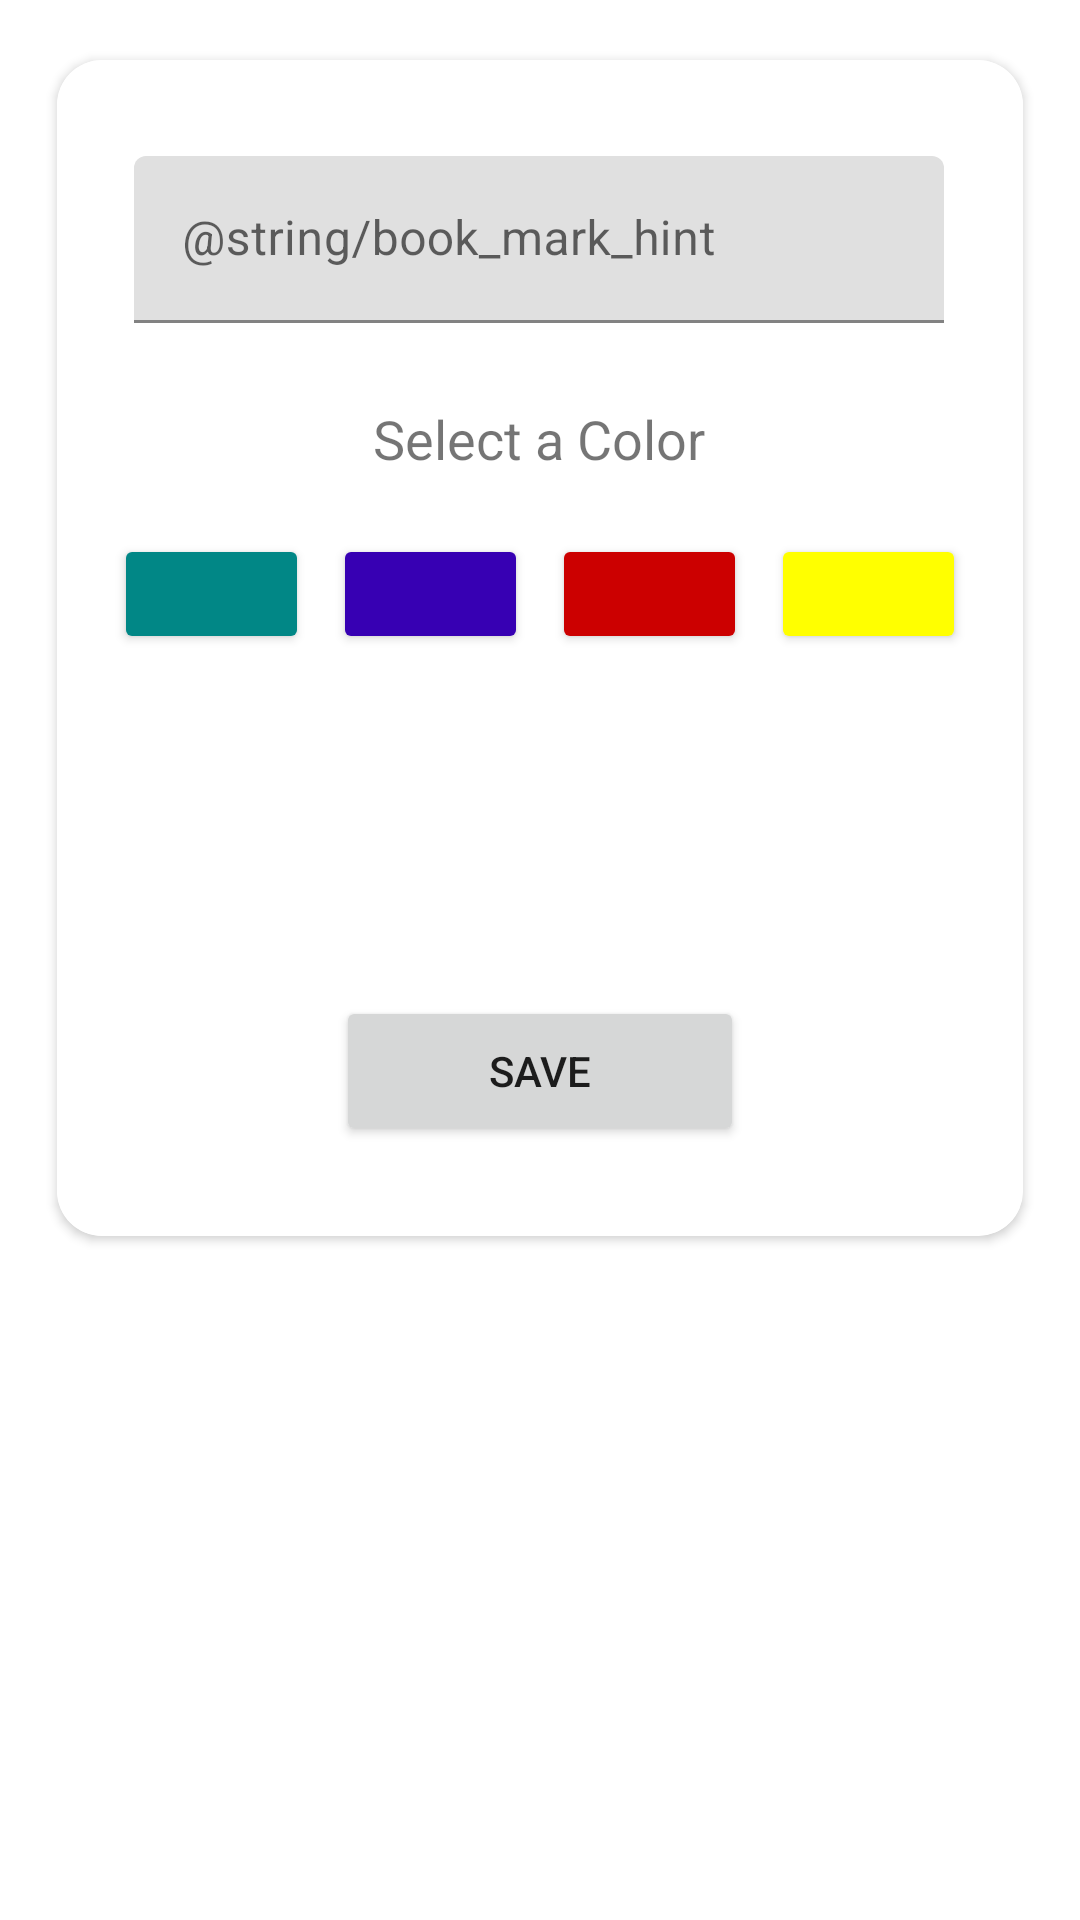

This screen was rendered from an Android layout file. Write that file and the resources it references.
<!-- AndroidManifest.xml: application theme Theme.SafeShopping -->
<!-- res/layout/fragment_favorite.xml -->
<?xml version="1.0" encoding="utf-8"?>
<androidx.constraintlayout.widget.ConstraintLayout xmlns:android="http://schemas.android.com/apk/res/android"
    xmlns:app="http://schemas.android.com/apk/res-auto"
    xmlns:cardView="http://schemas.android.com/apk/res-auto"
    xmlns:tools="http://schemas.android.com/tools"
    android:layout_width="match_parent"
    android:layout_height="match_parent">

    <androidx.cardview.widget.CardView
        android:id="@+id/cardView2"
        android:layout_width="322dp"
        android:layout_height="392dp"
        android:layout_marginTop="20dp"
        app:layout_constraintEnd_toEndOf="parent"
        app:layout_constraintStart_toStartOf="parent"
        app:layout_constraintTop_toTopOf="parent"
        cardView:cardCornerRadius="15dp">

        <androidx.constraintlayout.widget.ConstraintLayout
            android:layout_width="match_parent"
            android:layout_height="392dp"
            android:background="@color/design_default_color_surface"
            android:backgroundTint="@color/white">

            <com.google.android.material.textfield.TextInputLayout
                android:id="@+id/username_text_input_layout"
                android:layout_width="270dp"
                android:layout_height="74dp"
                android:layout_marginTop="32dp"
                app:layout_constraintEnd_toEndOf="parent"
                app:layout_constraintHorizontal_bias="0.494"
                app:layout_constraintStart_toStartOf="parent"
                app:layout_constraintTop_toTopOf="parent">

                <EditText
                    android:id="@+id/etCategory"
                    android:layout_width="match_parent"
                    android:layout_height="wrap_content"
                    android:ems="10"
                    android:hint="@string/book_mark_hint"
                    android:inputType="textPersonName"
                    tools:layout_editor_absoluteX="40dp"
                    tools:layout_editor_absoluteY="132dp" />

            </com.google.android.material.textfield.TextInputLayout>

            <TextView
                android:id="@+id/textColor"
                android:layout_width="174dp"
                android:layout_height="32dp"
                android:layout_marginTop="8dp"
                android:text="Select a Color"
                android:textAlignment="center"
                android:textSize="18sp"
                app:layout_constraintEnd_toEndOf="parent"
                app:layout_constraintHorizontal_bias="0.497"
                app:layout_constraintStart_toStartOf="parent"
                app:layout_constraintTop_toBottomOf="@+id/username_text_input_layout" />

            <androidx.constraintlayout.widget.ConstraintLayout
                android:id="@+id/linearLayout"
                android:layout_width="300dp"
                android:layout_height="56dp"
                android:layout_marginTop="4dp"
                android:orientation="horizontal"
                app:layout_constraintEnd_toEndOf="parent"
                app:layout_constraintStart_toStartOf="parent"
                app:layout_constraintTop_toBottomOf="@+id/textColor">

                <Button
                    android:id="@+id/btnGreen"
                    android:layout_width="65dp"
                    android:layout_height="40dp"
                    android:layout_marginStart="8dp"
                    android:layout_marginTop="8dp"
                    android:layout_weight="1"
                    android:backgroundTint="@color/teal_700"
                    app:layout_constraintStart_toStartOf="parent"
                    app:layout_constraintTop_toTopOf="parent" />

                <Button
                    android:id="@+id/btnBlue"
                    android:layout_width="65dp"
                    android:layout_height="40dp"
                    android:layout_marginStart="8dp"
                    android:layout_marginTop="8dp"
                    android:layout_weight="1"
                    android:backgroundTint="@color/design_default_color_primary_dark"
                    app:layout_constraintStart_toEndOf="@+id/btnGreen"
                    app:layout_constraintTop_toTopOf="parent" />

                <Button
                    android:id="@+id/btnRed"
                    android:layout_width="65dp"
                    android:layout_height="40dp"
                    android:layout_marginStart="8dp"
                    android:layout_marginTop="8dp"
                    android:layout_weight="1"
                    android:backgroundTint="@android:color/holo_red_dark"
                    app:layout_constraintStart_toEndOf="@+id/btnBlue"
                    app:layout_constraintTop_toTopOf="parent" />

                <Button
                    android:id="@+id/btnyellow"
                    android:layout_width="65dp"
                    android:layout_height="40dp"
                    android:layout_marginStart="8dp"
                    android:layout_marginTop="8dp"
                    android:layout_weight="1"
                    android:backgroundTint="@color/yellow"
                    app:layout_constraintStart_toEndOf="@+id/btnRed"
                    app:layout_constraintTop_toTopOf="parent" />
            </androidx.constraintlayout.widget.ConstraintLayout>

            <LinearLayout
                android:id="@+id/layoutColor"
                android:layout_width="200dp"
                android:layout_height="82dp"
                android:orientation="horizontal"
                app:layout_constraintEnd_toEndOf="parent"
                app:layout_constraintStart_toStartOf="parent"
                app:layout_constraintTop_toBottomOf="@+id/linearLayout">

            </LinearLayout>

            <Button
                android:id="@+id/btnSave"
                android:layout_width="136dp"
                android:layout_height="50dp"
                android:layout_marginTop="24dp"
                android:text="Save"
                app:layout_constraintEnd_toEndOf="parent"
                app:layout_constraintStart_toStartOf="parent"
                app:layout_constraintTop_toBottomOf="@+id/layoutColor" />
        </androidx.constraintlayout.widget.ConstraintLayout>

    </androidx.cardview.widget.CardView>


</androidx.constraintlayout.widget.ConstraintLayout>
<!-- resources referenced by this layout -->
<resources>
  <color name="teal_700">#FF018786</color>
  <color name="white">#FFFFFFFF</color>
  <color name="yellow">#ffff00</color>
  <style name="Theme.SafeShopping" parent="Theme.MaterialComponents.DayNight.NoActionBar">
          
          <item name="colorPrimary">@color/brown</item>
          <item name="colorPrimaryVariant">@color/brown                   </item>
          <item name="colorOnPrimary">@color/white</item>
          
          <item name="colorSecondary">@color/teal_200</item>
          <item name="colorSecondaryVariant">@color/teal_700</item>
          <item name="colorOnSecondary">@color/black</item>
          
          <item name="android:statusBarColor" tools:targetApi="l">?attr/colorPrimaryVariant</item>
          
      </style>
  <color name="teal_200">#FF03DAC5</color>
  <color name="black">#FF000000</color>
</resources>
